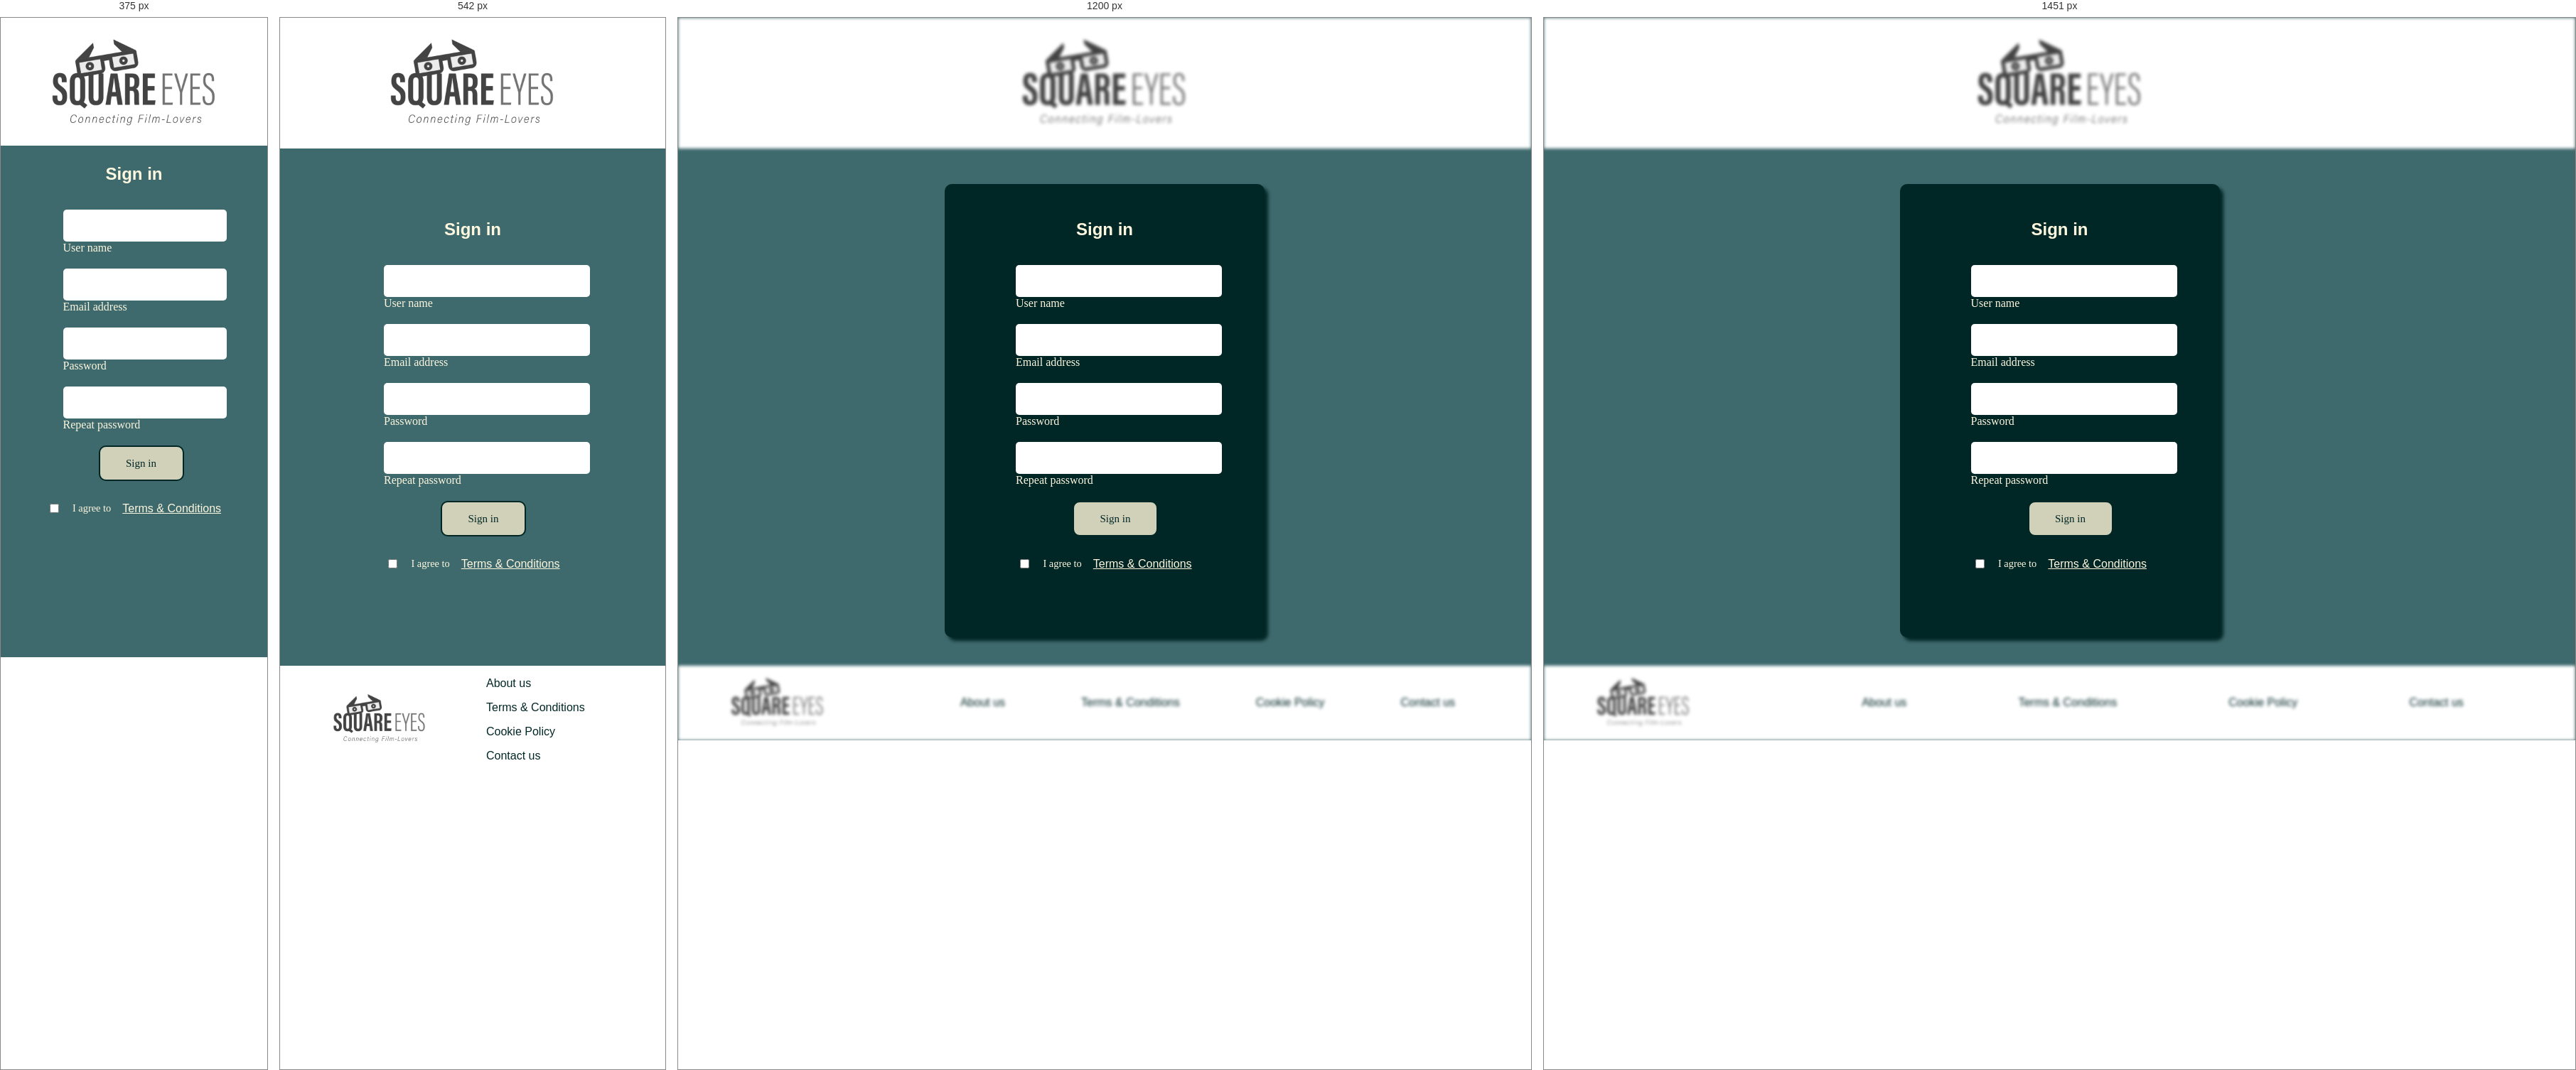
Rendered at 375 px, 542 px, 1200 px and 1451 px, left to right.

<!-- file: sign-in.html -->
<!DOCTYPE html>
<html lang="en">
<head>
  <meta charset="UTF-8">
  <meta http-equiv="X-UA-Compatible" content="IE=edge">
  <meta name="viewport" content="width=device-width, initial-scale=1.0">
  <meta name="description" content="Get authentic videos on Square Eyes directly from people who make them"/>
  <title>Square Eyes | Sign in</title>
  <link rel="preconnect" href="https://fonts.googleapis.com">
  <link rel="preconnect" href="https://fonts.gstatic.com" crossorigin>
  <link href="https://fonts.googleapis.com/css2?family=Outfit&display=swap" rel="stylesheet"> 
  <link rel="preconnect" href="https://fonts.googleapis.com">
  <link rel="preconnect" href="https://fonts.gstatic.com" crossorigin>
  <link href="https://fonts.googleapis.com/css2?family=Fraunces:opsz@9..144&display=swap" rel="stylesheet"> 
  <link rel="preconnect" href="https://fonts.googleapis.com">
  <link rel="preconnect" href="https://fonts.gstatic.com" crossorigin>
  <link href="https://fonts.googleapis.com/css2?family=Monda&display=swap" rel="stylesheet"> 
  <link href="css/form.css" rel="stylesheet" />
  <script src="https://kit.fontawesome.com/d2a33a8755.js" crossorigin="anonymous"></script>  
</head>
<body>
    <header>
        <div>
            <img src="images/SquareEyes.jpg" alt="Square Eyes logo" class="logo"/>
        </div>
    </header>
    <main>
        <div class="sign-in">
            <a href="log-in.html"><i class="fa-regular fa-circle-xmark"></i></a>
            <h1>Sign in</h1>
            <form method="POST">
                <div class="form first">
                    <input type="text" id="user-name" name="user-name" class="form__input" autocomplete="off" placeholder="">
                    <label for="user-name" class="form__label">User name</label>
                </div>
                <div class="form secdon">
                    <input type="text" id="email" name="email" class="form__input" autocomplete="off" placeholder="">
                    <label for="email" class="form__label">Email address</label>
                </div>
                <div class="form third">
                    <input type="password" id="password" name="password" class="form__input" autocomplete="off" placeholder="">
                    <label for="password" class="form__label-password">Password</label>
                </div>
                <div class="form fourth">
                    <input type="password" id="repeat-password" name="repeat-password" class="form__input" autocomplete="off" placeholder="">
                    <label for="repeat-password" class="form__label-password">Repeat password</label>
                </div>
                <input type="submit" value="Sign in" class="cta">
            </form>
            <div class="remember">
                <input type="checkbox"  id="terms-conditions">
                <p>I agree to</p>
                <label for="terms-conditions" class="hyperlink">Terms & Conditions</label>
            </div>
        </div>
    </main>
    <footer>
        <div>
            <a href="index.html" class="colour"><img src="images/SquareEyes.jpg" alt="Square Eyes logo" class="logo__footer"/></a>
        </div>
        <nav class="menu__footer">
          <ul>
            <li><a href="about-us.html" class="colour__footer">About us</a></li>
            <li><a href="terms-conditions.html" class="colour__footer">Terms & Conditions</a></li>
            <li><a href="cookie-policy.html" class="colour__footer">Cookie Policy</a></li>
            <li><a href="contact.html" class="colour__footer">Contact us</a></li>
          </ul>
        </nav>
      </footer>
</body>
</html>

/* @media block from form.css */
@media (max-width:850px) {
    header,
    footer {
        filter: none;
    }

    .log-in,
    .sign-in {
        background: var(--background);
        box-shadow: none;
        max-width: 450px;
        margin: 0 auto;
        display: flex;
        justify-content: center;
        flex-direction: column;
    }

    .forgotten {
        width: 150px;
        padding-left: 320px;
    }

}

/* @media block from form.css */
@media (max-width:465px) {
    .forgotten {
        font-size: 0.7em;
        padding-left: 300px;
    }
}

/* @media block from form.css */
@media (max-width:430px) {
    footer {
        display: none;
    }

    main {
        margin-top: 10px;
    }

    header,
    .logo {
        display: flex;
    }

    .log-in,
    .sign-in {
        margin: 0 10%;
    }


    .forgotten {
        font-size: 0.7em;
        padding-left: 205px;
    }

    .cta {
        margin-left: 100px;
    }

    .form {
        max-width: 190px;
        margin-left: 50px;
    }

    .cancel {
        margin-left: 120px;
    }

    .fa-regular {
        display: none;
    }

    .card-info,
    .buttons {
        margin: 0 15px;
    }

    .card-info {
        max-width: 265px;
    }

    .buttons .code {
        margin: 10px;
    }
}

/* @media block from media.css */
@media (min-width:1450px) {
    .movie {
        margin-left: 430px;
    }

    .description,
    .next {
        margin-left: 145px;
    }

    .description {
        max-width: 1100px;
    }
}

/* @media block from media.css */
@media (max-width:950px) {    
    header {
        grid-template-rows: 1fr 50px;
    }

    .menu {
        grid-row-start: 2;
        grid-column-start: 2;
    }

    .icons {
        grid-column-start: 3;
     }

    .user-menu__nav li {
        font-size: 1.1em;
    }

    footer {
        background-color: white;
        display: grid;
        grid-template-columns: 200px 1fr;
        align-items: center;
        margin-top: 50px;
    }

    .logo__footer {
        padding: 0px 30px;
    }
    
    .menu__footer ul {
        display: flex;
        gap: 3rem;
    }
}

/* @media block from media.css */
@media (max-width:800px) {
    header, 
    footer {
        filter: none;
    }

    header {
        grid-template-columns: repeat(3, 1fr);
    }

    .icons {
        grid-column-start: 3;
    }
}

/* @media block from media.css */
@media (max-width:710px) {
    .user-menu__nav ul {
        right: 0;
        top: 40px;
    }

    .menu__footer ul {
        display: flex;
        flex-direction: column;
        gap: 1rem;
    }
}

/* @media block from media.css */
@media (max-width:650px) {
    .user-menu__nav {
        right: 10px;
    }
}

/* @media block from media.css */
@media (max-width:620px) {
    .user-menu__nav ul {
        right: 0px;
    }
}

/* @media block from media.css */
@media (max-width:430px) {
    header {
        margin: 0;
        padding: 0;
    }

    .fa-magnifying-glass {
        display: none;
    }

    .user-menu__nav ul{
        background: rgba(1, 38, 38, .95);
        margin: 0;
        top: 70px;
        left: 0;
        right: 0;
        justify-content: center;
        align-items: center;
        border-radius: 0 0 10px 10px;
        padding: 10px 0;
        gap: 1em;
    }
    
    .user-menu__nav li {
        font-size: 1.1em;
    }

}